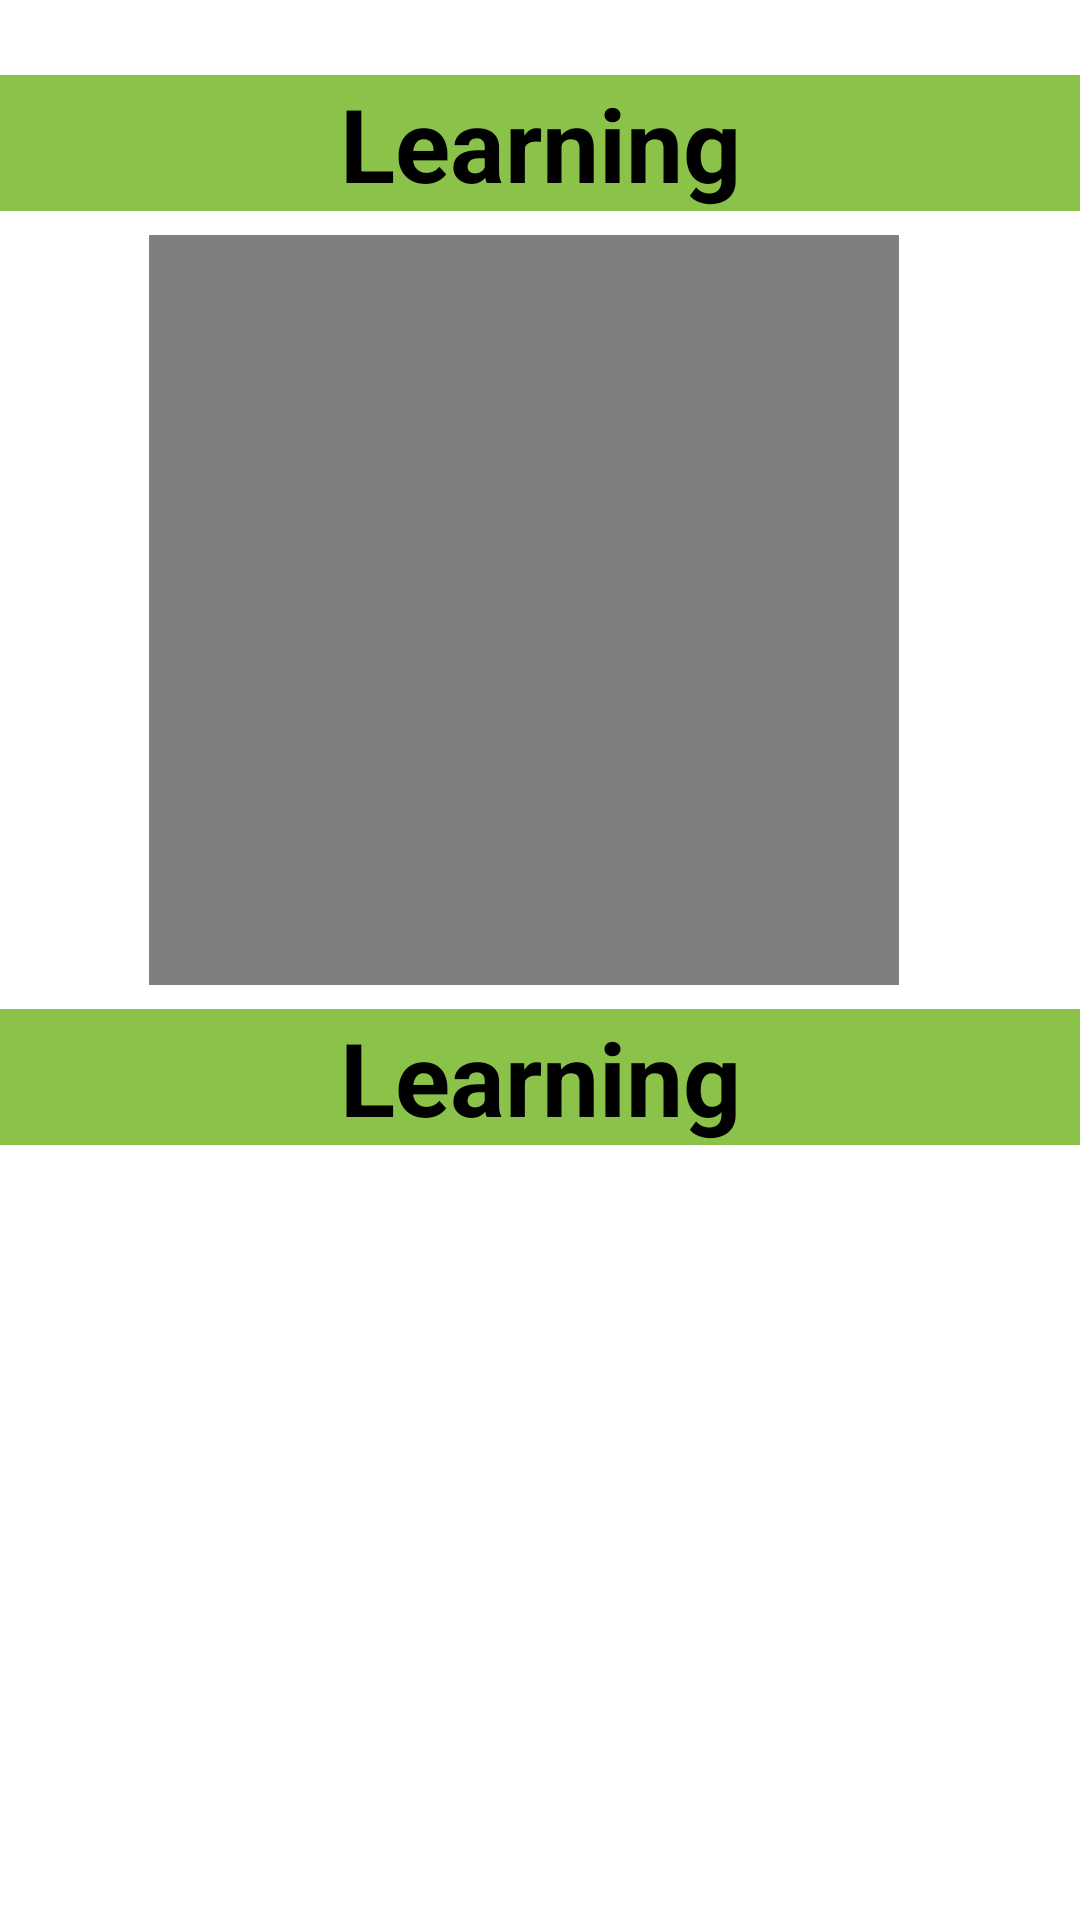

The Android layout XML behind this screen, and the referenced resources:
<!-- AndroidManifest.xml: application theme Theme.GenJutsucom -->
<!-- res/layout/fragment_info.xml -->
<?xml version="1.0" encoding="utf-8"?>
<androidx.constraintlayout.widget.ConstraintLayout xmlns:android="http://schemas.android.com/apk/res/android"
    xmlns:tools="http://schemas.android.com/tools"
    android:layout_width="match_parent"
    android:layout_height="match_parent"
    xmlns:app="http://schemas.android.com/apk/res-auto"
    tools:context=".infoFragment">

    <ImageView
        android:id="@+id/imageView"
        android:layout_width="250dp"
        android:layout_height="250dp"
        android:layout_marginTop="8dp"
        android:layout_marginRight="10dp"
        app:layout_constraintEnd_toEndOf="parent"
        app:layout_constraintHorizontal_bias="0.496"
        app:layout_constraintStart_toStartOf="parent"
        app:layout_constraintTop_toBottomOf="@+id/textView4"/>
    <VideoView
        android:id="@+id/videoView"
        android:layout_width="250dp"
        android:layout_height="250dp"
        android:layout_marginTop="8dp"
        android:layout_marginRight="10dp"
        app:layout_constraintEnd_toEndOf="parent"
        app:layout_constraintHorizontal_bias="0.496"
        app:layout_constraintStart_toStartOf="parent"
        app:layout_constraintTop_toBottomOf="@+id/textView4"/>
    <TextView
        android:id="@+id/textView4"
        android:layout_width="0dp"
        android:layout_height="wrap_content"
        android:layout_marginTop="25dp"
        android:background="#8BC34A"
        android:text="Learning"
        android:textAlignment="center"
        android:textColor="#000000"
        android:textSize="34sp"
        android:textStyle="bold"
        app:layout_constraintEnd_toEndOf="parent"
        app:layout_constraintStart_toStartOf="parent"
        app:layout_constraintTop_toTopOf="parent" />
    <TextView
        android:id="@+id/textView5"
        android:layout_width="0dp"
        android:layout_height="wrap_content"
        android:background="#8BC34A"
        android:text="Learning"
        android:layout_marginTop="8dp"
        android:textAlignment="center"
        android:textColor="#000000"
        android:textSize="34sp"
        android:textStyle="bold"
        app:layout_constraintEnd_toEndOf="parent"
        app:layout_constraintHorizontal_bias="0.0"
        app:layout_constraintStart_toStartOf="parent"
        app:layout_constraintTop_toBottomOf="@+id/imageView" />


</androidx.constraintlayout.widget.ConstraintLayout>
<!-- resources referenced by this layout -->
<resources>
  <style name="Theme.GenJutsucom" parent="Theme.MaterialComponents.DayNight.NoActionBar">
          
          <item name="colorPrimary">@color/purple_500</item>
          <item name="colorPrimaryVariant">@color/purple_700</item>
          <item name="colorOnPrimary">#FFFFFF</item>
          
          <item name="colorSecondary">@color/teal_200</item>
          <item name="colorSecondaryVariant">@color/teal_700</item>
          <item name="colorOnSecondary">@color/black</item>
          
          <item name="android:statusBarColor">?attr/colorPrimaryVariant</item>
          
      </style>
  <!-- not gathered from this repository: default colours our renderer supplied (Android Studio template values) -->
  <color name="purple_500">#FF6200EE</color>
  <color name="purple_700">#FF3700B3</color>
  <color name="teal_200">#FF03DAC5</color>
  <color name="teal_700">#FF018786</color>
  <color name="black">#FF000000</color>
</resources>
